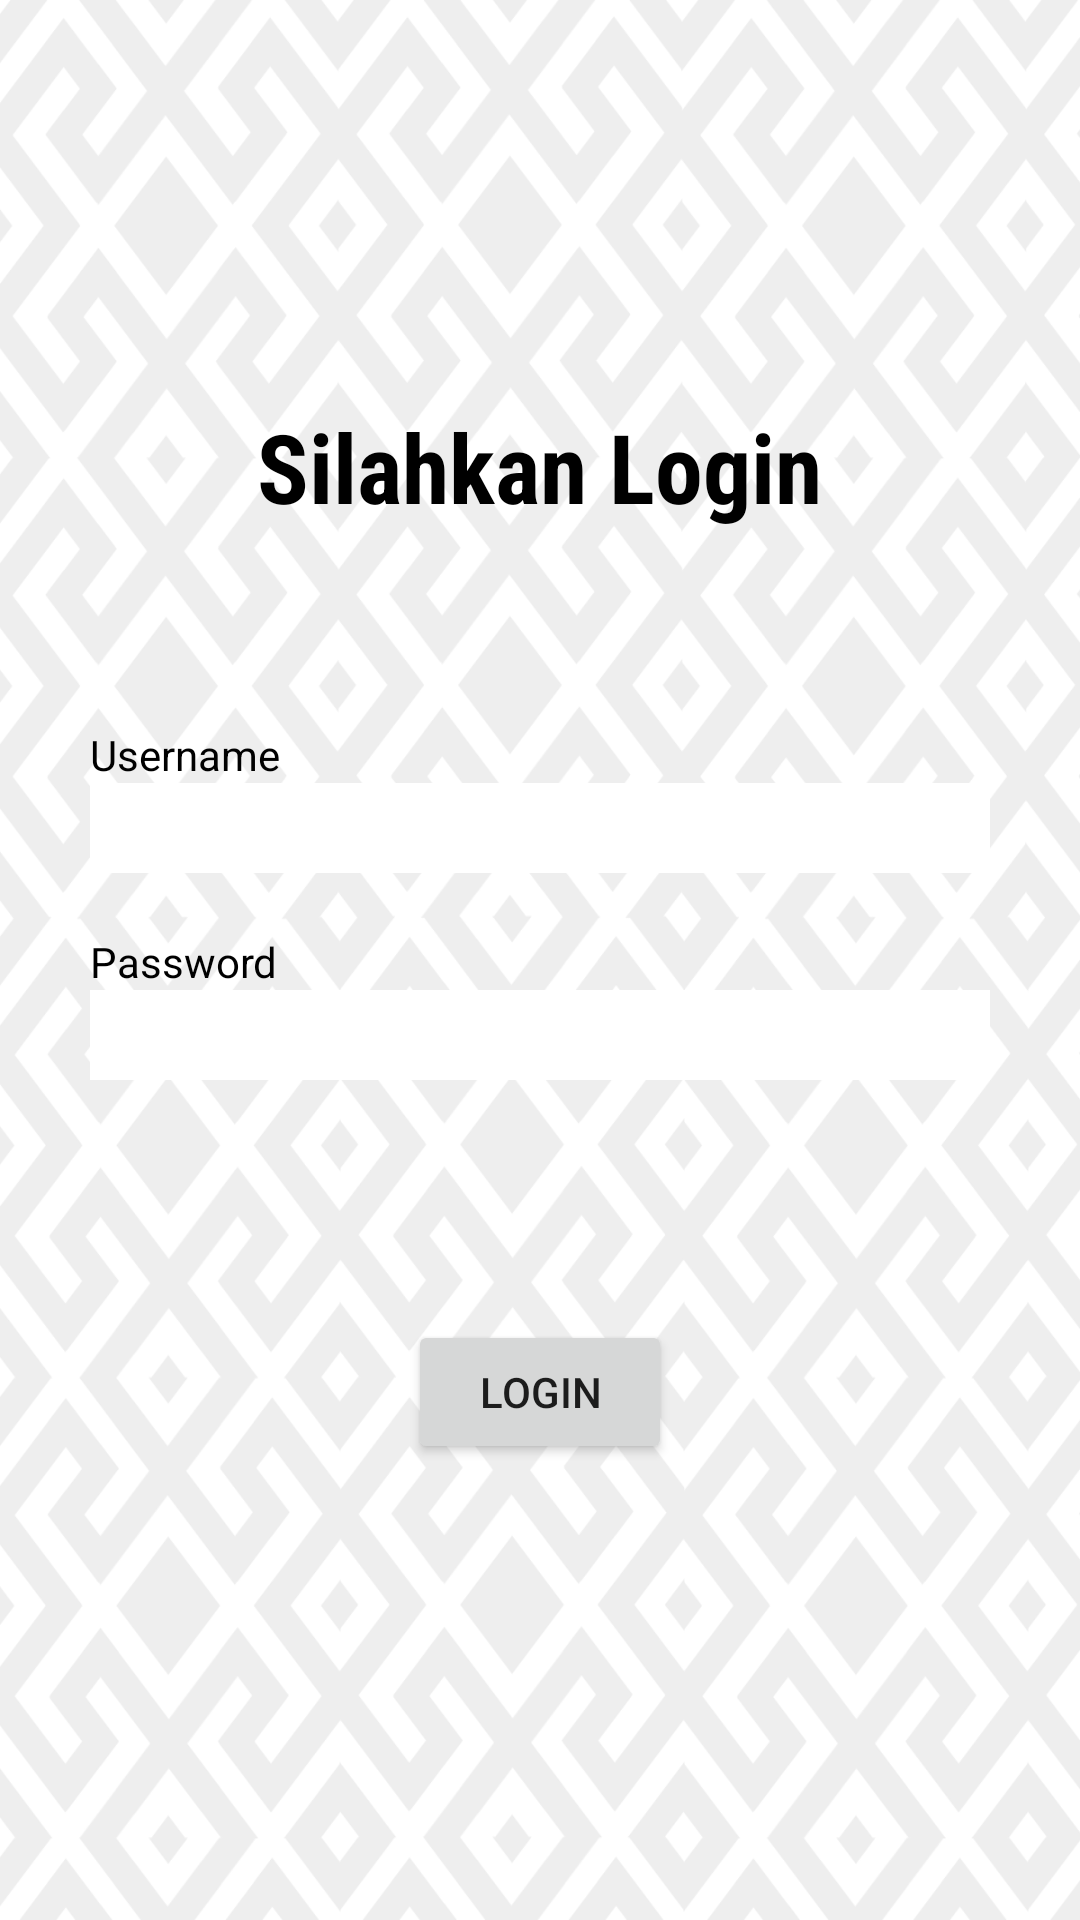

Write the Android layout XML for this screen, with the resource values it uses.
<!-- AndroidManifest.xml: application theme Theme.MOBAPPSKennyLib -->
<!-- res/layout/activity_login.xml -->
<?xml version="1.0" encoding="utf-8"?>
<ScrollView xmlns:android="http://schemas.android.com/apk/res/android"
    xmlns:app="http://schemas.android.com/apk/res-auto"
    xmlns:tools="http://schemas.android.com/tools"
    android:layout_width="match_parent"
    android:layout_height="match_parent"
    tools:context=".LoginActivity"
    android:background="@drawable/bg2">

    <RelativeLayout
        android:layout_width="match_parent"
        android:layout_height="match_parent"
        android:layout_gravity="center">

        <LinearLayout
            android:layout_width="wrap_content"
            android:layout_height="wrap_content"
            android:orientation="vertical"
            android:layout_centerHorizontal="true">

            <TextView
                android:layout_width="wrap_content"
                android:layout_height="wrap_content"
                android:text="Silahkan Login"
                android:textColor="@android:color/black"
                android:textSize="32dp"
                android:textStyle="bold"
                android:fontFamily="sans-serif-condensed"/>

        </LinearLayout>

        <LinearLayout
            android:layout_width="wrap_content"
            android:layout_height="wrap_content"
            android:layout_centerHorizontal="true"
            android:layout_marginBottom="10dp"
            android:orientation="vertical"
            android:padding="8dp">

            <LinearLayout
                android:layout_width="300dp"
                android:layout_height="wrap_content"
                android:layout_gravity="center"
                android:layout_marginTop="80dp">

                <TextView
                    android:layout_width="wrap_content"
                    android:layout_height="wrap_content"
                    android:layout_gravity=""
                    android:layout_marginTop="20dp"
                    android:text="Username"
                    android:textColor="@android:color/black"
                    android:textSize="14sp" />
            </LinearLayout>

            <LinearLayout
                android:layout_width="300dp"
                android:layout_height="wrap_content">

                <EditText
                    android:id="@+id/username"
                    android:layout_width="300dp"
                    android:layout_height="30dp"
                    android:background="@drawable/searchbox" />
            </LinearLayout>

            <LinearLayout
                android:layout_width="300dp"
                android:layout_height="wrap_content"
                android:layout_gravity="center"
                android:layout_marginTop="20dp">

                <TextView
                    android:layout_width="wrap_content"
                    android:layout_height="wrap_content"
                    android:layout_gravity=""
                    android:text="Password"
                    android:textColor="@android:color/black"
                    android:textSize="14sp" />
            </LinearLayout>

            <LinearLayout
                android:layout_width="300dp"
                android:layout_height="wrap_content">

                <EditText
                    android:id="@+id/password"
                    android:layout_width="300dp"
                    android:layout_height="30dp"
                    android:background="@drawable/searchbox"
                    android:inputType="textPassword" />
            </LinearLayout>

            <LinearLayout
                android:layout_width="wrap_content"
                android:layout_height="wrap_content"
                android:layout_centerHorizontal="true"
                android:layout_gravity="center"
                android:layout_marginTop="80dp"
                android:orientation="vertical">

                <Button
                    android:id="@+id/btn_login"
                    android:layout_width="wrap_content"
                    android:layout_height="wrap_content"
                    android:onClick="Login"
                    android:text="Login" />
            </LinearLayout>

        </LinearLayout>

    </RelativeLayout>



</ScrollView>
<!-- resources referenced by this layout -->
<resources>
  <!-- drawable bg2: jpg bitmap (drawable-hdpi, 169275 bytes) -->
  <!-- drawable searchbox: jpg bitmap (drawable-mdpi, 1235 bytes) -->
  <style name="Theme.MOBAPPSKennyLib" parent="Theme.MaterialComponents.DayNight.DarkActionBar">
          
          <item name="colorPrimary">@color/purple_500</item>
          <item name="colorPrimaryVariant">@color/purple_700</item>
          <item name="colorOnPrimary">@color/white</item>
          
          <item name="colorSecondary">@color/teal_200</item>
          <item name="colorSecondaryVariant">@color/teal_700</item>
          <item name="colorOnSecondary">@color/black</item>
          
          <item name="android:statusBarColor" tools:targetApi="l">?attr/colorPrimaryVariant</item>
          
      </style>
  <color name="purple_500">#FF6200EE</color>
  <color name="purple_700">#FF3700B3</color>
  <color name="white">#FFFFFFFF</color>
  <color name="teal_200">#FF03DAC5</color>
  <color name="teal_700">#FF018786</color>
  <color name="black">#FF000000</color>
</resources>
